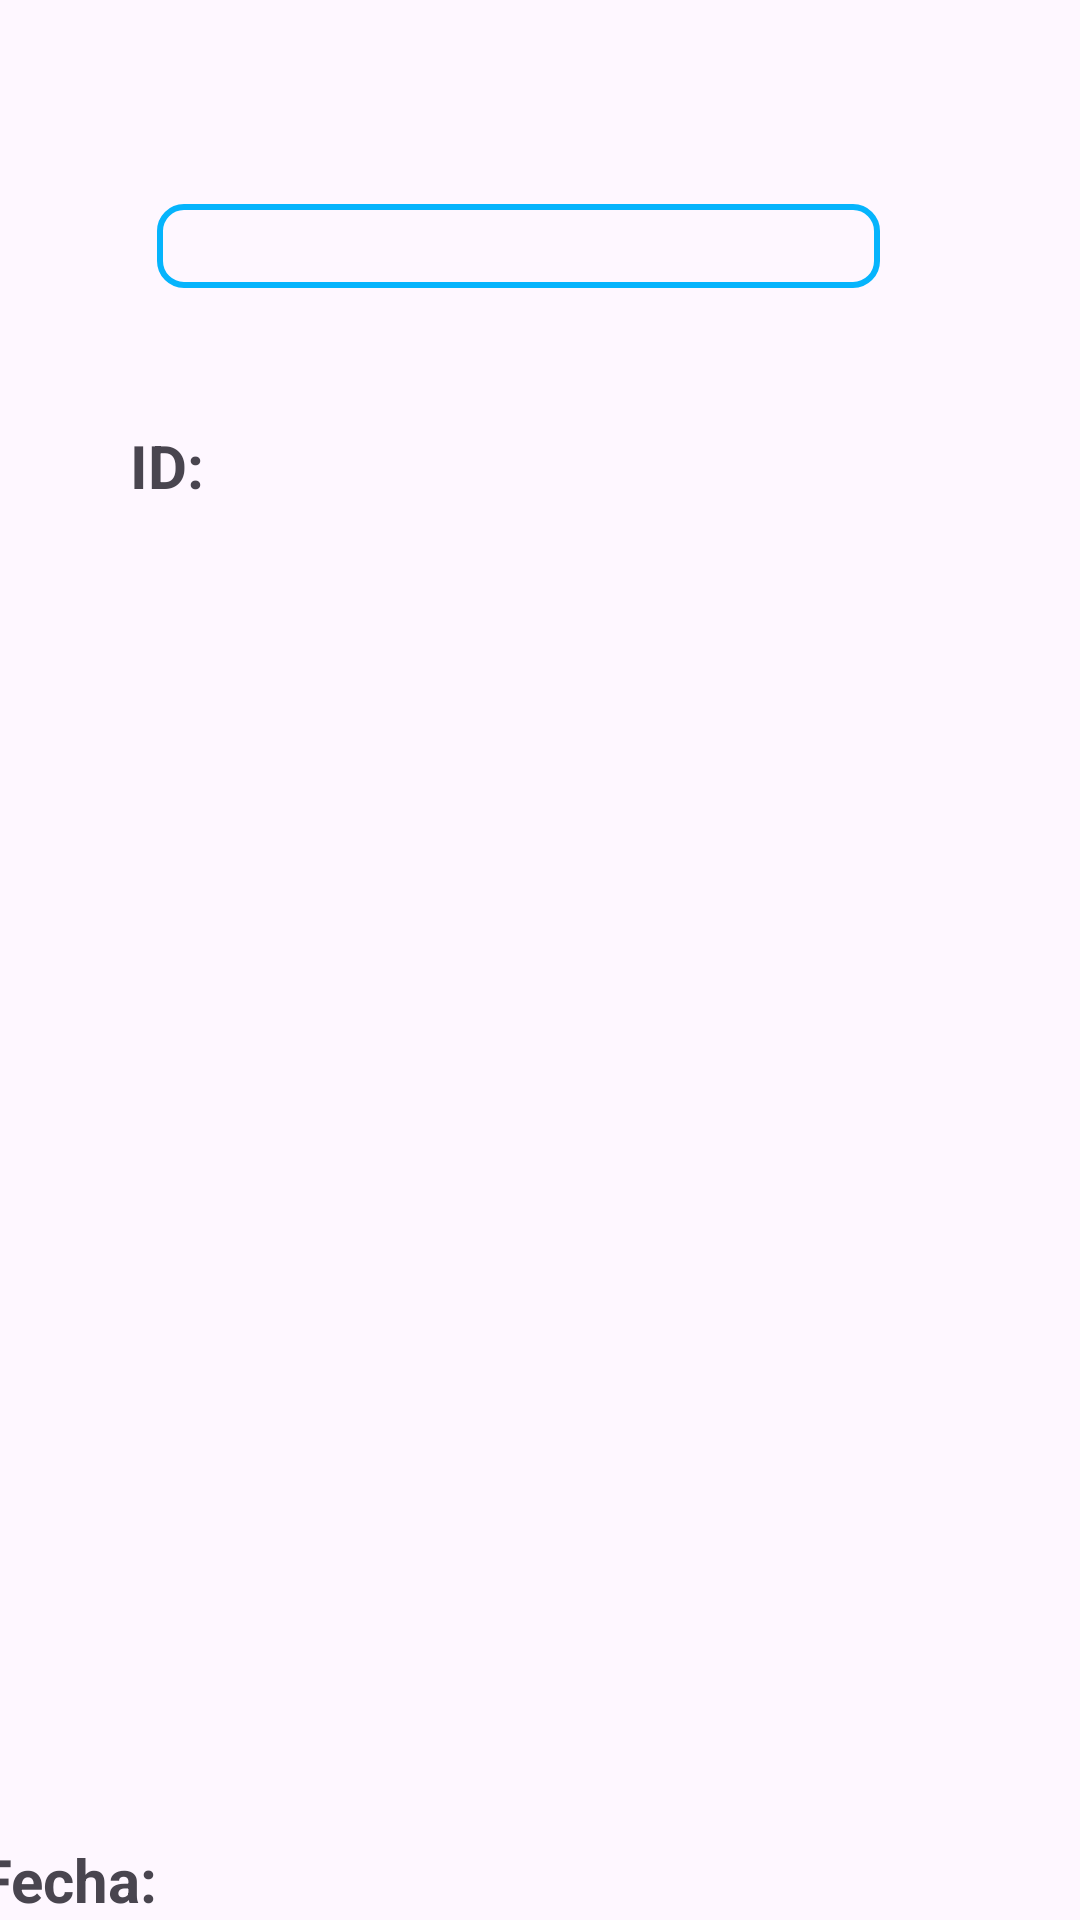

Layout XML and referenced resources for this Android screen:
<!-- AndroidManifest.xml: application theme Theme.Typoandroidstudio -->
<!-- res/layout/reporte_dos_item_layout.xml -->
<?xml version="1.0" encoding="utf-8"?>
<androidx.constraintlayout.widget.ConstraintLayout xmlns:android="http://schemas.android.com/apk/res/android"
    xmlns:app="http://schemas.android.com/apk/res-auto"
    xmlns:tools="http://schemas.android.com/tools"
    android:id="@+id/main"
    android:layout_width="wrap_content"
    android:layout_height="wrap_content"
    tools:context=".agendamiento.MascotaLogrosActivity">

    <TextView
        android:id="@+id/fechaagendamientono"
        android:layout_width="241dp"
        android:layout_height="28dp"
        android:layout_marginTop="24dp"
        android:background="@drawable/border_textview"
        android:gravity="center"
        android:textAlignment="center"
        android:textSize="16sp"
        app:layout_constraintBottom_toBottomOf="parent"
        app:layout_constraintEnd_toEndOf="@+id/idagendamientono"
        app:layout_constraintHorizontal_bias="0.0"
        app:layout_constraintStart_toStartOf="@+id/idagendamientono"
        app:layout_constraintTop_toBottomOf="@+id/idagendamientono"
        app:layout_constraintVertical_bias="0.0" />

    <TextView
        android:id="@+id/textView34"
        android:layout_width="wrap_content"
        android:layout_height="wrap_content"
        android:text="Fecha:"
        android:textSize="20sp"
        android:textStyle="bold"
        app:layout_constraintBottom_toBottomOf="parent"
        app:layout_constraintEnd_toStartOf="@+id/idagendamientono"
        app:layout_constraintHorizontal_bias="1.0"
        app:layout_constraintStart_toStartOf="@+id/textView33"
        app:layout_constraintTop_toBottomOf="@+id/textView33"
        app:layout_constraintVertical_bias="1.0" />

    <TextView
        android:id="@+id/textView33"
        android:layout_width="wrap_content"
        android:layout_height="wrap_content"
        android:text="ID:"
        android:textSize="20sp"
        android:textStyle="bold"
        app:layout_constraintBottom_toBottomOf="parent"
        app:layout_constraintEnd_toEndOf="parent"
        app:layout_constraintHorizontal_bias="0.129"
        app:layout_constraintStart_toStartOf="parent"
        app:layout_constraintTop_toTopOf="parent"
        app:layout_constraintVertical_bias="0.231" />

    <TextView
        android:id="@+id/idagendamientono"
        android:layout_width="241dp"
        android:layout_height="28dp"
        android:layout_marginTop="16dp"

        android:gravity="center"
        android:textAlignment="textStart"
        android:textColor="#FF0000"
        android:textSize="20sp"
        android:textStyle="bold"
        app:layout_constraintEnd_toEndOf="parent"
        app:layout_constraintHorizontal_bias="0.441"
        app:layout_constraintStart_toStartOf="parent"
        app:layout_constraintTop_toTopOf="parent" />

</androidx.constraintlayout.widget.ConstraintLayout>
<!-- resources referenced by this layout -->
<resources>
  <!-- drawable border_textview (drawable) -->
  <shape xmlns:android="http://schemas.android.com/apk/res/android"
      android:shape="rectangle">
      <solid android:color="@android:color/transparent" />
      <stroke
          android:width="2dp"
          android:color="#06B4FC" />
      <corners android:radius="8dp" />
  </shape>
  <style name="Theme.Typoandroidstudio" parent="Base.Theme.Typoandroidstudio" />
  <style name="Base.Theme.Typoandroidstudio" parent="Theme.Material3.DayNight.NoActionBar">
          
          
      </style>
</resources>
